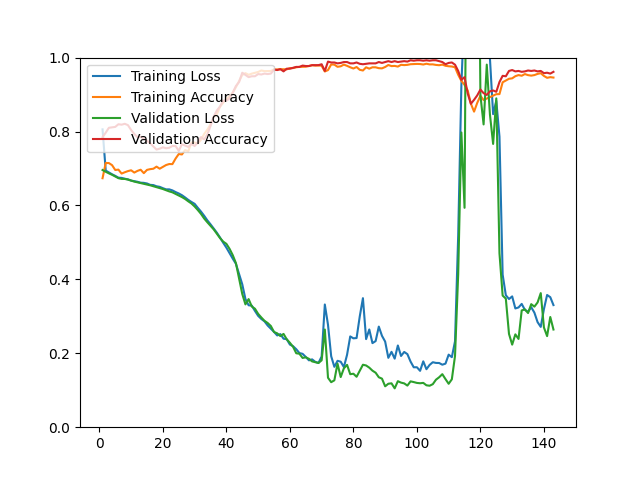

Data behind this chart, as committed beside it:
epoch, loss, acc, val_loss, val_acc
1, 0.8058, 0.6736, 0.6958, 0.7849
2, 0.6943, 0.7150, 0.6911, 0.7969
3, 0.6894, 0.7146, 0.6868, 0.8101
4, 0.6843, 0.7090, 0.6829, 0.8113
5, 0.6800, 0.6959, 0.6784, 0.8125
6, 0.6751, 0.6969, 0.6738, 0.8197
7, 0.6745, 0.6862, 0.6718, 0.8185
8, 0.6723, 0.6898, 0.6717, 0.8209
9, 0.6706, 0.6929, 0.6699, 0.8173
10, 0.6673, 0.6951, 0.6671, 0.8041
11, 0.6658, 0.6889, 0.6645, 0.7933
12, 0.6640, 0.6935, 0.6625, 0.7849
13, 0.6616, 0.6966, 0.6606, 0.7861
14, 0.6611, 0.6874, 0.6587, 0.7812
15, 0.6594, 0.6962, 0.6568, 0.7752
16, 0.6557, 0.6982, 0.6545, 0.7680
17, 0.6551, 0.6993, 0.6520, 0.7596
18, 0.6518, 0.7050, 0.6497, 0.7512
19, 0.6503, 0.6994, 0.6471, 0.7536
20, 0.6467, 0.7042, 0.6444, 0.7572
21, 0.6435, 0.7093, 0.6413, 0.7548
22, 0.6435, 0.7120, 0.6380, 0.7560
23, 0.6407, 0.7118, 0.6355, 0.7608
24, 0.6362, 0.7268, 0.6312, 0.7608
25, 0.6324, 0.7391, 0.6267, 0.7476
26, 0.6277, 0.7380, 0.6226, 0.7656
27, 0.6216, 0.7497, 0.6175, 0.7620
28, 0.6150, 0.7467, 0.6111, 0.7584
29, 0.6094, 0.7700, 0.6053, 0.7668
30, 0.6043, 0.7701, 0.5972, 0.7608
31, 0.5935, 0.7676, 0.5876, 0.7704
32, 0.5834, 0.7773, 0.5772, 0.7849
33, 0.5721, 0.7934, 0.5647, 0.7788
34, 0.5597, 0.8049, 0.5545, 0.7921
35, 0.5490, 0.8196, 0.5448, 0.8149
36, 0.5377, 0.8391, 0.5353, 0.8401
37, 0.5262, 0.8468, 0.5237, 0.8570
38, 0.5131, 0.8671, 0.5116, 0.8678
39, 0.4990, 0.8778, 0.5021, 0.8834
40, 0.4858, 0.8888, 0.4961, 0.8834
41, 0.4710, 0.8951, 0.4826, 0.8894
42, 0.4561, 0.9051, 0.4656, 0.9050
43, 0.4421, 0.9199, 0.4440, 0.9231
44, 0.4142, 0.9365, 0.4029, 0.9339
45, 0.3866, 0.9530, 0.3605, 0.9591
46, 0.3467, 0.9579, 0.3323, 0.9531
47, 0.3299, 0.9534, 0.3466, 0.9471
48, 0.3290, 0.9566, 0.3265, 0.9495
49, 0.3145, 0.9587, 0.3205, 0.9495
50, 0.3013, 0.9611, 0.3067, 0.9555
51, 0.2929, 0.9652, 0.2969, 0.9543
52, 0.2864, 0.9634, 0.2878, 0.9567
53, 0.2751, 0.9636, 0.2819, 0.9555
54, 0.2666, 0.9638, 0.2738, 0.9567
55, 0.2579, 0.9679, 0.2576, 0.9675
56, 0.2483, 0.9679, 0.2540, 0.9663
57, 0.2518, 0.9686, 0.2465, 0.9688
58, 0.2394, 0.9685, 0.2524, 0.9627
59, 0.2381, 0.9682, 0.2378, 0.9700
60, 0.2236, 0.9714, 0.2284, 0.9700
... 83 more rows
